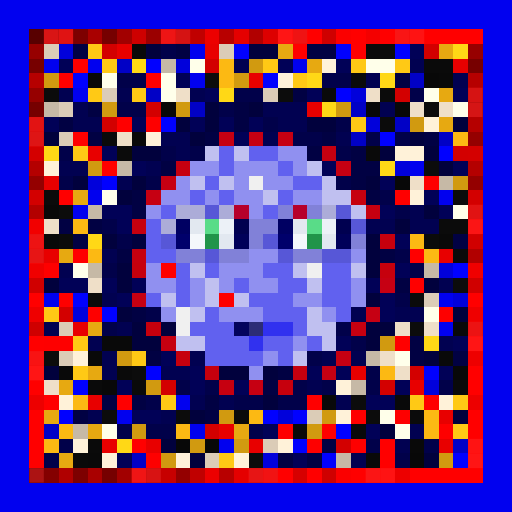
t = 0.00 s
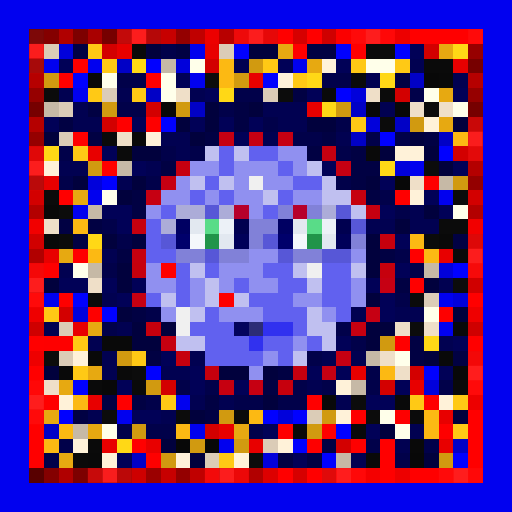
t = 0.88 s
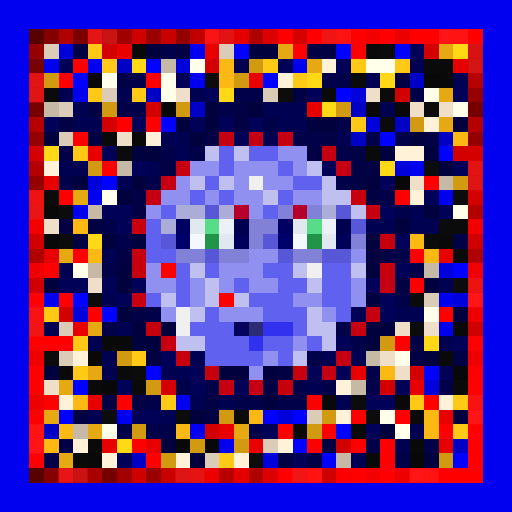
t = 1.75 s
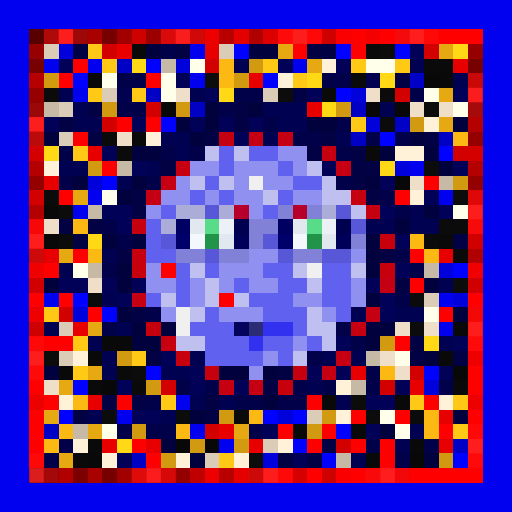
t = 2.63 s
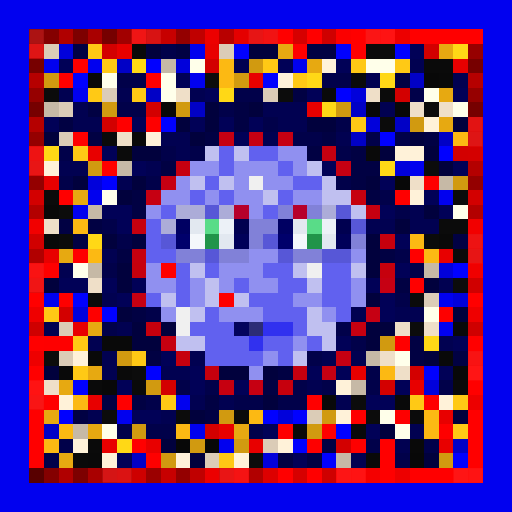
t = 3.50 s
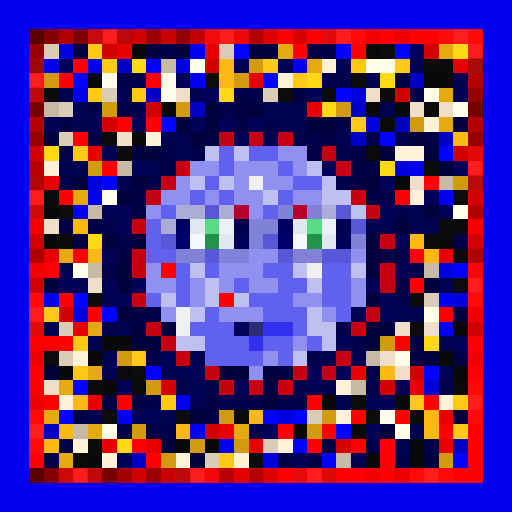
t = 4.38 s

The animated SVG that drew these frames (rendered in a browser with its animation timeline set to each time). Animation: 1 CSS @keyframes rule; one cycle of 5.25 s, repeats indefinitely.

<svg viewBox="0 0 35 35" shape-rendering="crispEdges" xmlns="http://www.w3.org/2000/svg"><style>@keyframes pop{0%,100%{opacity:0}18%{opacity:1}36%{opacity:0}}.a00{animation:pop 2.8s linear 0.00s infinite}.a01{animation:pop 2.8s linear -0.35s infinite}.a02{animation:pop 2.8s linear -0.70s infinite}.a03{animation:pop 2.8s linear -1.05s infinite}.a04{animation:pop 2.8s linear -1.40s infinite}.a05{animation:pop 2.8s linear -1.75s infinite}.a06{animation:pop 2.8s linear -2.10s infinite}.a07{animation:pop 2.8s linear -2.45s infinite}</style><rect width="35" height="35" fill="#0101ef"/><path fill="#580000" d="M2 2h1v1H2zM2 32h1v1H2z"/><path fill="#840000" d="M3 2h1v1H3zM3 32h1v1H3z"/><path fill="#b00000" d="M4 2h1v1H4zM4 32h1v1H4z"/><path fill="#7d0000" d="M5 2h1v1H5zM5 32h1v1H5z"/><path fill="#a90000" d="M6 2h1v1H6zM6 32h1v1H6z"/><path fill="#760000" d="M7 2h1v1H7zM2 7h1v1H2zM32 7h1v1H32zM7 32h1v1H7z"/><path fill="#a20000" d="M8 2h1v1H8zM8 32h1v1H8z"/><path fill="#ce0000" d="M9 2h1v1H9zM9 32h1v1H9z"/><path fill="#9b0000" d="M10 2h1v1H10zM10 32h1v1H10z"/><path fill="#c70000" d="M11 2h1v1H11zM11 32h1v1H11z"/><path fill="#940000" d="M12 2h1v1H12zM2 12h1v1H2zM32 12h1v1H32zM12 32h1v1H12z"/><path fill="#c00000" d="M13 2h1v1H13zM13 32h1v1H13z"/><path fill="#ec0000" d="M14 2h1v1H14zM14 32h1v1H14z"/><path fill="#b80000" d="M15 2h1v1H15zM15 32h1v1H15z"/><path fill="#e50000" d="M16 2h1v1H16zM16 32h1v1H16z"/><path fill="#b10000" d="M17 2h1v1H17zM2 17h1v1H2zM32 17h1v1H32zM17 32h1v1H17z"/><path fill="#dd0000" d="M18 2h1v1H18zM18 32h1v1H18z"/><path fill="#ff0000" d="M19 2h1v1H19zM21 2h1v1H21zM24 2h1v1H24zM26 2h1v1H26zM28 2h5v1H28zM20 3h1v1H20zM24 3h1v1H24zM5 4h1v1H5zM4 5h1v1H4zM8 8h1v1H8zM5 9h1v1H5zM7 11h1v1H7zM4 13h1v1H4zM27 13h1v1H27zM5 17h1v1H5zM28 17h1v1H28zM28 19h1v1H28zM2 20h1v1H2zM32 20h1v1H32zM2 23h1v1H2zM27 23h1v1H27zM32 23h1v1H32zM2 25h1v1H2zM32 25h1v1H32zM2 26h1v1H2zM32 26h1v1H32zM3 27h1v1H3zM8 27h1v1H8zM21 27h1v1H21zM29 27h1v1H29zM2 28h1v1H2zM32 28h1v1H32zM2 29h1v1H2zM22 29h1v1H22zM32 29h1v1H32zM2 30h1v1H2zM9 30h1v1H9zM26 30h1v1H26zM32 30h1v1H32zM2 31h1v1H2zM26 31h1v1H26zM32 31h1v1H32zM19 32h1v1H19zM21 32h1v1H21zM24 32h1v1H24zM26 32h1v1H26zM28 32h5v1H28z"/><path fill="#d60000" d="M20 2h1v1H20zM20 32h1v1H20z"/><path fill="#cf0000" d="M22 2h1v1H22zM2 22h1v1H2zM32 22h1v1H32zM22 32h1v1H22z"/><path fill="#fb0000" d="M23 2h1v1H23zM23 32h1v1H23z"/><path fill="#f40000" d="M25 2h1v1H25zM25 32h1v1H25z"/><path fill="#ed0000" d="M27 2h1v1H27zM2 27h1v1H2zM32 27h1v1H32zM27 32h1v1H27z"/><path fill="#970000" d="M2 3h1v1H2zM32 3h1v1H32z"/><path fill="#dbccb7" d="M3 3h1v1H3zM15 3h1v1H15zM7 6h1v1H7zM18 6h1v1H18zM4 7h1v1H4zM4 9h1v1H4zM29 20h1v1H29zM4 22h1v1H4zM4 24h1v1H4zM21 28h1v1H21zM18 30h1v1H18zM14 31h1v1H14z"/><path fill="#0101db" d="M4 3h1v1H4zM12 4h1v1H12zM24 6h1v1H24zM25 8h1v1H25zM27 11h1v1H27zM6 12h1v1H6zM30 18h1v1H30zM31 20h1v1H31zM5 21h1v1H5zM29 26h1v1H29zM19 28h1v1H19zM18 31h1v1H18z"/><path fill="#010143" d="M5 3h1v1H5zM12 3h1v1H12zM21 3h2v1H21zM27 5h1v1H27zM20 6h1v1H20zM6 7h1v1H6zM16 7h1v1H16zM4 8h1v1H4zM16 8h1v1H16zM6 9h1v1H6zM14 9h1v1H14zM22 9h1v1H22zM29 9h1v1H29zM21 10h1v1H21zM24 10h1v1H24zM11 11h1v1H11zM24 11h2v1H24zM24 12h1v1H24zM9 13h1v1H9zM25 13h1v1H25zM9 14h1v1H9zM4 15h1v1H4zM6 15h1v1H6zM5 16h1v1H5zM31 16h1v1H31zM8 17h1v1H8zM26 17h1v1H26zM27 19h1v1H27zM9 21h1v1H9zM28 23h1v1H28zM10 24h1v1H10zM28 24h1v1H28zM31 24h1v1H31zM19 25h1v1H19zM18 26h1v1H18zM7 27h1v1H7zM9 27h1v1H9zM14 27h1v1H14zM5 28h1v1H5zM14 28h1v1H14zM22 30h1v1H22zM19 31h1v1H19zM21 31h1v1H21z"/><path fill="#ffc915" d="M6 3h1v1H6zM7 4h1v1H7zM18 4h1v1H18zM24 4h1v1H24zM27 4h1v1H27zM20 5h1v1H20zM6 6h1v1H6zM9 6h1v1H9zM24 8h1v1H24zM5 10h1v1H5zM3 21h1v1H3zM5 23h1v1H5zM9 24h1v1H9zM5 25h1v1H5zM11 27h1v1H11zM28 27h1v1H28zM31 27h1v1H31zM31 29h1v1H31zM15 31h1v1H15z"/><path fill="#d30000" d="M7 3h1v1H7zM29 3h1v1H29zM14 4h1v1H14zM27 6h1v1H27zM10 7h1v1H10zM7 8h1v1H7zM31 10h1v1H31zM2 13h1v1H2zM32 13h1v1H32zM4 21h1v1H4zM28 25h1v1H28zM11 26h1v1H11zM26 26h1v1H26zM14 29h1v1H14zM23 30h1v1H23z"/><path fill="#e80000" d="M8 3h1v1H8zM14 3h1v1H14zM31 4h1v1H31zM17 5h1v1H17zM21 7h1v1H21zM6 10h1v1H6zM3 12h1v1H3zM3 17h1v1H3zM30 17h1v1H30zM5 22h1v1H5zM24 25h1v1H24zM28 26h1v1H28zM6 27h1v1H6zM30 28h1v1H30zM15 29h1v1H15zM7 30h1v1H7zM10 30h1v1H10zM17 30h1v1H17zM30 30h1v1H30z"/><path fill="#090909" d="M9 3h1v1H9zM6 5h1v1H6zM30 5h1v1H30zM9 9h1v1H9zM3 14h1v1H3zM3 16h1v1H3zM30 16h1v1H30zM31 22h1v1H31zM7 23h2v1H7zM6 24h1v1H6zM30 24h1v1H30zM4 25h1v1H4zM22 27h1v1H22zM27 27h1v1H27zM20 29h1v1H20zM24 29h1v1H24zM28 30h1v1H28zM6 31h1v1H6zM25 31h1v1H25z"/><path fill="#01013d" d="M10 3h1v1H10zM17 3h2v1H17zM14 7h1v1H14zM17 7h1v1H17zM12 8h1v1H12zM14 8h1v1H14zM21 8h2v1H21zM31 8h1v1H31zM3 9h1v1H3zM13 9h1v1H13zM28 9h1v1H28zM9 10h2v1H9zM26 10h1v1H26zM29 10h1v1H29zM30 11h1v1H30zM5 12h1v1H5zM9 12h1v1H9zM25 12h1v1H25zM8 13h1v1H8zM29 14h1v1H29zM27 15h1v1H27zM7 16h1v1H7zM9 16h1v1H9zM25 16h1v1H25zM25 17h1v1H25zM8 18h1v1H8zM25 18h1v1H25zM3 19h1v1H3zM8 19h1v1H8zM29 19h1v1H29zM25 20h1v1H25zM8 21h1v1H8zM31 21h1v1H31zM9 22h1v1H9zM11 22h1v1H11zM25 22h2v1H25zM9 23h2v1H9zM25 23h1v1H25zM29 24h1v1H29zM3 25h1v1H3zM15 25h2v1H15zM18 25h1v1H18zM18 27h1v1H18zM13 28h1v1H13zM31 28h1v1H31zM26 29h1v1H26zM11 30h1v1H11zM13 31h1v1H13zM29 31h1v1H29z"/><path fill="#01014a" d="M11 3h1v1H11zM8 5h2v1H8zM22 5h2v1H22zM16 6h2v1H16zM28 6h1v1H28zM8 7h2v1H8zM15 7h1v1H15zM18 8h1v1H18zM23 8h1v1H23zM20 9h2v1H20zM25 9h1v1H25zM27 9h1v1H27zM4 10h1v1H4zM11 10h1v1H11zM13 10h1v1H13zM23 10h1v1H23zM4 12h1v1H4zM10 12h1v1H10zM23 12h1v1H23zM26 13h1v1H26zM27 14h1v1H27zM7 15h1v1H7zM8 16h1v1H8zM27 17h1v1H27zM7 18h1v1H7zM28 18h1v1H28zM27 20h1v1H27zM10 21h1v1H10zM7 22h1v1H7zM23 22h1v1H23zM24 23h1v1H24zM21 24h1v1H21zM25 25h1v1H25zM12 26h1v1H12zM14 26h1v1H14zM20 26h1v1H20zM22 26h1v1H22zM25 26h1v1H25zM30 26h1v1H30zM10 27h1v1H10zM16 27h2v1H16zM19 27h2v1H19zM8 29h1v1H8zM10 29h2v1H10zM17 29h1v1H17zM4 30h1v1H4zM25 30h1v1H25zM29 30h1v1H29zM3 31h1v1H3zM27 31h1v1H27z"/><path fill="#0101ff" d="M16 3h1v1H16zM23 3h1v1H23zM27 3h1v1H27zM10 4h1v1H10zM5 5h1v1H5zM18 5h1v1H18zM23 6h1v1H23zM11 8h1v1H11zM26 9h1v1H26zM30 10h1v1H30zM7 12h1v1H7zM31 18h1v1H31zM5 20h1v1H5zM7 21h1v1H7zM10 25h1v1H10zM29 25h1v1H29zM5 26h1v1H5zM4 28h1v1H4zM18 28h1v1H18zM20 28h1v1H20zM23 29h1v1H23zM20 30h1v1H20zM22 31h1v1H22zM31 31h1v1H31z"/><path fill="#e7a911" d="M19 3h1v1H19zM30 3h1v1H30zM21 4h1v1H21zM30 6h1v1H30zM30 8h1v1H30zM5 13h1v1H5zM4 17h1v1H4zM6 22h1v1H6zM6 25h1v1H6zM4 26h1v1H4zM3 28h1v1H3zM6 29h1v1H6zM16 29h1v1H16zM4 31h1v1H4z"/><path fill="#0a0a0a" d="M25 3h1v1H25zM29 4h2v1H29zM24 5h1v1H24zM22 6h1v1H22zM7 9h1v1H7zM25 10h1v1H25zM31 17h1v1H31zM8 25h1v1H8zM6 26h1v1H6zM9 26h1v1H9zM31 26h1v1H31zM6 30h1v1H6zM5 31h1v1H5z"/><path fill="#0c0c0c" d="M26 3h1v1H26zM14 5h1v1H14zM19 6h1v1H19zM29 7h1v1H29zM29 11h1v1H29zM31 13h1v1H31zM4 14h1v1H4zM31 19h1v1H31zM28 22h1v1H28zM3 24h1v1H3zM9 25h1v1H9zM24 27h1v1H24zM7 28h1v1H7zM12 28h1v1H12zM25 28h1v1H25zM17 31h1v1H17z"/><path fill="#010157" d="M28 3h1v1H28zM4 4h1v1H4zM19 4h1v1H19zM23 4h1v1H23zM12 5h1v1H12zM14 6h1v1H14zM21 6h1v1H21zM31 6h1v1H31zM3 8h1v1H3zM9 8h1v1H9zM13 8h1v1H13zM15 8h1v1H15zM17 8h1v1H17zM16 9h1v1H16zM7 10h1v1H7zM9 11h1v1H9zM22 11h1v1H22zM31 11h1v1H31zM26 12h1v1H26zM29 13h1v1H29zM7 14h2v1H7zM26 14h1v1H26zM30 14h1v1H30zM8 15h1v1H8zM27 16h1v1H27zM27 18h1v1H27zM4 19h2v1H4zM7 19h1v1H7zM9 19h1v1H9zM25 19h1v1H25zM8 20h1v1H8zM26 20h1v1H26zM26 21h1v1H26zM23 23h1v1H23zM31 23h1v1H31zM11 24h1v1H11zM13 25h1v1H13zM21 25h1v1H21zM23 25h1v1H23zM30 25h1v1H30zM8 26h1v1H8zM13 26h1v1H13zM16 26h1v1H16zM27 26h1v1H27zM25 27h2v1H25zM9 28h2v1H9zM18 29h1v1H18zM25 29h1v1H25zM8 31h1v1H8zM20 31h1v1H20z"/><path fill="#ffd816" d="M31 3h1v1H31zM9 4h1v1H9zM21 5h1v1H21zM26 5h1v1H26zM15 6h1v1H15zM22 7h1v1H22zM3 10h1v1H3zM26 11h1v1H26zM6 16h1v1H6zM29 23h1v1H29zM8 30h1v1H8z"/><path fill="#770000" d="M2 4h1v1H2zM32 4h1v1H32z"/><path fill="#0101c6" d="M8 4h1v1H8zM28 5h1v1H28zM10 6h1v1H10zM13 7h1v1H13zM24 7h1v1H24zM27 8h1v1H27zM24 9h1v1H24zM30 9h1v1H30zM3 29h1v1H3zM31 30h1v1H31zM9 31h1v1H9z"/><path fill="#c6b9a6" d="M11 4h1v1H11zM3 7h1v1H3zM8 11h1v1H8zM30 12h1v1H30zM6 14h1v1H6zM6 18h1v1H6zM29 18h1v1H29zM25 24h1v1H25zM24 26h1v1H24zM5 29h1v1H5zM23 31h1v1H23z"/><path fill="#ffffea" d="M13 4h1v1H13zM25 4h2v1H25zM7 5h1v1H7zM11 5h1v1H11zM11 6h1v1H11zM29 6h1v1H29zM31 7h1v1H31zM7 13h1v1H7zM31 14h1v1H31zM5 18h1v1H5zM29 21h1v1H29zM27 24h1v1H27zM26 28h1v1H26zM7 29h1v1H7zM27 29h1v1H27z"/><path fill="#fcb913" d="M15 4h1v1H15zM15 5h1v1H15zM31 9h1v1H31zM5 15h1v1H5zM28 16h1v1H28zM6 17h1v1H6zM29 17h1v1H29zM26 25h1v1H26zM5 27h1v1H5zM17 28h1v1H17zM29 28h1v1H29zM4 29h1v1H4zM12 29h1v1H12zM29 29h1v1H29zM3 30h1v1H3z"/><path fill="#010151" d="M16 4h1v1H16zM28 4h1v1H28zM25 5h1v1H25zM31 5h1v1H31zM4 6h1v1H4zM8 6h1v1H8zM13 6h1v1H13zM5 7h1v1H5zM18 7h3v1H18zM26 7h1v1H26zM5 8h2v1H5zM19 8h2v1H19zM11 9h2v1H11zM18 9h1v1H18zM23 9h1v1H23zM12 10h1v1H12zM4 11h2v1H4zM10 11h1v1H10zM8 12h1v1H8zM28 14h1v1H28zM25 15h2v1H25zM28 15h2v1H28zM7 17h1v1H7zM4 18h1v1H4zM30 19h1v1H30zM7 20h1v1H7zM24 21h1v1H24zM27 21h2v1H27zM3 22h1v1H3zM8 22h1v1H8zM6 23h1v1H6zM30 23h1v1H30zM7 24h1v1H7zM13 24h1v1H13zM22 24h1v1H22zM24 24h1v1H24zM7 25h1v1H7zM11 25h2v1H11zM21 26h1v1H21zM13 27h1v1H13zM15 27h1v1H15zM23 27h1v1H23zM6 28h1v1H6zM11 28h1v1H11zM28 29h1v1H28zM27 30h1v1H27zM24 31h1v1H24z"/><path fill="#d19a10" d="M17 4h1v1H17zM3 5h1v1H3zM16 5h1v1H16zM7 7h1v1H7zM12 7h1v1H12zM23 7h1v1H23zM28 8h1v1H28zM6 11h1v1H6zM31 12h1v1H31zM26 23h1v1H26zM8 24h1v1H8zM10 26h1v1H10zM15 28h1v1H15zM22 28h1v1H22zM9 29h1v1H9zM21 29h1v1H21zM13 30h1v1H13zM16 30h1v1H16zM11 31h1v1H11zM30 31h1v1H30z"/><path fill="#fff2d9" d="M22 4h1v1H22zM19 5h1v1H19zM29 8h1v1H29zM10 9h1v1H10zM27 10h2v1H27zM3 11h1v1H3zM28 13h1v1H28zM5 24h1v1H5zM23 26h1v1H23zM4 27h1v1H4zM30 27h1v1H30zM23 28h1v1H23zM5 30h1v1H5zM19 30h1v1H19zM7 31h1v1H7zM12 31h1v1H12zM16 31h1v1H16z"/><path fill="#b60000" d="M2 5h1v1H2zM32 5h1v1H32z"/><path fill="#fe0000" d="M10 5h1v1H10zM10 8h1v1H10zM29 12h1v1H29zM3 18h1v1H3zM11 18h1v1H11zM4 20h1v1H4zM15 20h1v1H15zM6 21h1v1H6zM30 21h1v1H30zM3 23h2v1H3zM24 28h1v1H24zM27 28h1v1H27zM19 29h1v1H19zM30 29h1v1H30zM21 30h1v1H21zM24 30h1v1H24zM10 31h1v1H10z"/><path fill="#080808" d="M29 5h1v1H29zM11 7h1v1H11zM25 7h1v1H25zM27 7h1v1H27zM27 12h1v1H27zM31 25h1v1H31zM7 26h1v1H7zM12 30h1v1H12zM14 30h1v1H14zM28 31h1v1H28z"/><path fill="#960000" d="M2 6h1v1H2zM32 6h1v1H32z"/><path fill="#0b0b0b" d="M3 6h1v1H3zM26 6h1v1H26zM26 8h1v1H26zM8 10h1v1H8zM3 13h1v1H3zM30 15h2v1H30zM4 16h1v1H4zM29 16h1v1H29zM6 20h1v1H6zM28 20h1v1H28zM16 28h1v1H16zM28 28h1v1H28z"/><path fill="#efdfc8" d="M12 6h1v1H12zM25 6h1v1H25zM28 7h1v1H28zM30 7h1v1H30zM8 9h1v1H8zM28 12h1v1H28zM3 15h1v1H3zM6 19h1v1H6zM27 22h1v1H27zM29 22h1v1H29zM26 24h1v1H26zM27 25h1v1H27zM3 26h1v1H3z"/><path fill="#b50000" d="M2 8h1v1H2zM32 8h1v1H32z"/><path fill="#950000" d="M2 9h1v1H2zM32 9h1v1H32z"/><path fill="#c60013" d="M15 9h1v1H15zM17 9h1v1H17zM26 19h1v1H26zM25 21h1v1H25zM22 25h1v1H22z"/><path fill="#c60012" d="M19 9h1v1H19zM23 11h1v1H23zM11 12h1v1H11zM10 13h1v1H10zM9 20h1v1H9zM23 24h1v1H23zM17 26h1v1H17z"/><path fill="#d40000" d="M2 10h1v1H2zM32 10h1v1H32z"/><path fill="#c0c0f0" d="M14 10h1v1H14zM16 10h1v1H16zM21 11h1v1H21zM13 12h1v1H13zM15 12h1v1H15zM22 12h1v1H22zM18 13h1v1H18zM22 13h2v1H22zM24 14h1v1H24zM13 18h1v1H13zM20 18h1v1H20zM24 18h1v1H24zM14 19h1v1H14zM21 19h1v1H21zM11 20h1v1H11zM14 20h1v1H14zM16 20h1v1H16zM13 21h1v1H13zM21 21h1v1H21zM21 22h2v1H21zM12 23h2v1H12zM22 23h1v1H22zM20 24h1v1H20z"/><path fill="#6161ef" d="M15 10h1v1H15zM17 10h2v1H17zM15 11h1v1H15zM19 11h1v1H19zM14 12h1v1H14zM20 12h2v1H20zM13 13h1v1H13zM15 13h1v1H15zM19 13h1v1H19zM11 14h1v1H11zM18 14h1v1H18zM10 15h1v1H10zM10 16h1v1H10zM10 17h2v1H10zM12 18h1v1H12zM14 18h1v1H14zM18 18h2v1H18zM22 18h2v1H22zM12 19h1v1H12zM16 19h1v1H16zM19 19h2v1H19zM22 19h2v1H22zM10 20h1v1H10zM12 20h1v1H12zM17 20h3v1H17zM22 20h2v1H22zM14 21h1v1H14zM18 21h3v1H18zM23 21h1v1H23zM13 22h3v1H13zM20 22h1v1H20zM14 23h3v1H14zM18 23h2v1H18zM21 23h1v1H21zM14 24h4v1H14zM19 24h1v1H19z"/><path fill="#9090f0" d="M19 10h2v1H19zM13 11h2v1H13zM16 11h3v1H16zM20 11h1v1H20zM12 12h1v1H12zM16 12h1v1H16zM18 12h2v1H18zM11 13h2v1H11zM14 13h1v1H14zM16 13h2v1H16zM20 13h2v1H20zM10 14h1v1H10zM17 14h1v1H17zM17 17h2v1H17zM24 17h1v1H24zM10 18h1v1H10zM15 18h3v1H15zM10 19h2v1H10zM13 19h1v1H13zM15 19h1v1H15zM17 19h2v1H17zM24 19h1v1H24zM13 20h1v1H13zM20 20h2v1H20zM24 20h1v1H24zM11 21h1v1H11zM15 21h3v1H15zM22 21h1v1H22zM20 23h1v1H20zM18 24h1v1H18zM17 25h1v1H17z"/><path fill="#c60010" d="M22 10h1v1H22zM12 11h1v1H12zM25 14h1v1H25zM24 22h1v1H24zM11 23h1v1H11zM15 26h1v1H15z"/><path fill="#b40000" d="M2 11h1v1H2zM32 11h1v1H32z"/><path fill="#f0f0f0" d="M17 12h1v1H17zM21 18h1v1H21zM12 21h1v1H12zM12 22h1v1H12z"/><path fill="#c6000f" d="M24 13h1v1H24zM9 15h1v1H9zM9 17h1v1H9zM20 25h1v1H20z"/><path fill="#b30000" d="M2 14h1v1H2zM32 14h1v1H32z"/><path fill="#acacd8" d="M12 14h2v1H12zM15 14h1v1H15zM22 14h1v1H22zM11 15h1v1H11z"/><path fill="#5757d7" d="M14 14h1v1H14zM23 14h1v1H23zM24 15h1v1H24zM11 16h1v1H11zM18 16h1v1H18zM14 17h1v1H14zM19 17h1v1H19zM22 17h2v1H22z"/><path fill="#b6002b" d="M16 14h1v1H16zM20 14h1v1H20z"/><path fill="#8181d8" d="M19 14h1v1H19zM21 14h1v1H21zM17 15h2v1H17zM17 16h1v1H17zM24 16h1v1H24zM12 17h2v1H12zM15 17h2v1H15zM20 17h2v1H20z"/><path fill="#f20000" d="M2 15h1v1H2zM32 15h1v1H32z"/><path fill="#000062" d="M12 15h1v1H12zM19 15h1v1H19z"/><path fill="#e2e8f0" d="M13 15h1v1H13zM20 15h1v1H20zM15 16h1v1H15zM22 16h1v1H22z"/><path fill="#59dc88" d="M14 15h1v1H14zM21 15h1v1H21z"/><path fill="#ecf1f7" d="M15 15h1v1H15zM22 15h1v1H22z"/><path fill="#000050" d="M16 15h1v1H16zM23 15h1v1H23z"/><path fill="#d10000" d="M2 16h1v1H2zM32 16h1v1H32z"/><path fill="#00006b" d="M12 16h1v1H12zM19 16h1v1H19z"/><path fill="#f4f7fb" d="M13 16h1v1H13zM20 16h1v1H20z"/><path fill="#21944a" d="M14 16h1v1H14zM21 16h1v1H21z"/><path fill="#000059" d="M16 16h1v1H16zM23 16h1v1H23z"/><path fill="#c6000d" d="M26 16h1v1H26zM9 18h1v1H9zM26 18h1v1H26zM10 22h1v1H10zM12 24h1v1H12zM14 25h1v1H14zM19 26h1v1H19z"/><path fill="#f00000" d="M2 18h1v1H2zM32 18h1v1H32z"/><path fill="#d00000" d="M2 19h1v1H2zM32 19h1v1H32z"/><path fill="#ef0000" d="M2 21h1v1H2zM32 21h1v1H32z"/><path fill="#04045c" d="M16 22h1v1H16z"/><path fill="#2c2c76" d="M17 22h1v1H17z"/><path fill="#3131ef" d="M18 22h2v1H18zM17 23h1v1H17z"/><path fill="#ee0000" d="M2 24h1v1H2zM32 24h1v1H32z"/><g fill="#e21f1f"><rect x="2" y="2" width="1" height="1" class="a00"/><rect x="2" y="32" width="1" height="1" class="a02"/></g><g fill="#ff1f1f"><rect x="3" y="2" width="1" height="1" class="a01"/><rect x="4" y="2" width="1" height="1" class="a02"/><rect x="5" y="2" width="1" height="1" class="a03"/><rect x="6" y="2" width="1" height="1" class="a04"/><rect x="7" y="2" width="1" height="1" class="a05"/><rect x="8" y="2" width="1" height="1" class="a06"/><rect x="9" y="2" width="1" height="1" class="a07"/><rect x="10" y="2" width="1" height="1" class="a00"/><rect x="11" y="2" width="1" height="1" class="a01"/><rect x="12" y="2" width="1" height="1" class="a02"/><rect x="13" y="2" width="1" height="1" class="a03"/><rect x="14" y="2" width="1" height="1" class="a04"/><rect x="15" y="2" width="1" height="1" class="a05"/><rect x="16" y="2" width="1" height="1" class="a06"/><rect x="17" y="2" width="1" height="1" class="a07"/><rect x="18" y="2" width="1" height="1" class="a00"/><rect x="19" y="2" width="1" height="1" class="a01"/><rect x="20" y="2" width="1" height="1" class="a02"/><rect x="21" y="2" width="1" height="1" class="a03"/><rect x="22" y="2" width="1" height="1" class="a04"/><rect x="23" y="2" width="1" height="1" class="a05"/><rect x="24" y="2" width="1" height="1" class="a06"/><rect x="25" y="2" width="1" height="1" class="a07"/><rect x="26" y="2" width="1" height="1" class="a00"/><rect x="27" y="2" width="1" height="1" class="a01"/><rect x="28" y="2" width="1" height="1" class="a02"/><rect x="29" y="2" width="1" height="1" class="a03"/><rect x="30" y="2" width="1" height="1" class="a04"/><rect x="31" y="2" width="1" height="1" class="a05"/><rect x="32" y="2" width="1" height="1" class="a06"/><rect x="2" y="3" width="1" height="1" class="a07"/><rect x="32" y="3" width="1" height="1" class="a05"/><rect x="2" y="4" width="1" height="1" class="a06"/><rect x="32" y="4" width="1" height="1" class="a04"/><rect x="2" y="5" width="1" height="1" class="a05"/><rect x="32" y="5" width="1" height="1" class="a03"/><rect x="2" y="6" width="1" height="1" class="a04"/><rect x="32" y="6" width="1" height="1" class="a02"/><rect x="2" y="7" width="1" height="1" class="a03"/><rect x="32" y="7" width="1" height="1" class="a01"/><rect x="2" y="8" width="1" height="1" class="a02"/><rect x="32" y="8" width="1" height="1" class="a00"/><rect x="2" y="9" width="1" height="1" class="a01"/><rect x="32" y="9" width="1" height="1" class="a07"/><rect x="2" y="10" width="1" height="1" class="a00"/><rect x="32" y="10" width="1" height="1" class="a06"/><rect x="2" y="11" width="1" height="1" class="a07"/><rect x="32" y="11" width="1" height="1" class="a05"/><rect x="2" y="12" width="1" height="1" class="a06"/><rect x="32" y="12" width="1" height="1" class="a04"/><rect x="2" y="13" width="1" height="1" class="a05"/><rect x="32" y="13" width="1" height="1" class="a03"/><rect x="2" y="14" width="1" height="1" class="a04"/><rect x="32" y="14" width="1" height="1" class="a02"/><rect x="2" y="15" width="1" height="1" class="a03"/><rect x="32" y="15" width="1" height="1" class="a01"/><rect x="2" y="16" width="1" height="1" class="a02"/><rect x="32" y="16" width="1" height="1" class="a00"/><rect x="2" y="17" width="1" height="1" class="a01"/><rect x="32" y="17" width="1" height="1" class="a07"/><rect x="2" y="18" width="1" height="1" class="a00"/><rect x="32" y="18" width="1" height="1" class="a06"/><rect x="2" y="19" width="1" height="1" class="a07"/><rect x="32" y="19" width="1" height="1" class="a05"/><rect x="2" y="20" width="1" height="1" class="a06"/><rect x="32" y="20" width="1" height="1" class="a04"/><rect x="2" y="21" width="1" height="1" class="a05"/><rect x="32" y="21" width="1" height="1" class="a03"/><rect x="2" y="22" width="1" height="1" class="a04"/><rect x="32" y="22" width="1" height="1" class="a02"/><rect x="2" y="23" width="1" height="1" class="a03"/><rect x="32" y="23" width="1" height="1" class="a01"/><rect x="2" y="24" width="1" height="1" class="a02"/><rect x="32" y="24" width="1" height="1" class="a00"/><rect x="2" y="25" width="1" height="1" class="a01"/><rect x="32" y="25" width="1" height="1" class="a07"/><rect x="2" y="26" width="1" height="1" class="a00"/><rect x="32" y="26" width="1" height="1" class="a06"/><rect x="2" y="27" width="1" height="1" class="a07"/><rect x="32" y="27" width="1" height="1" class="a05"/><rect x="2" y="28" width="1" height="1" class="a06"/><rect x="32" y="28" width="1" height="1" class="a04"/><rect x="2" y="29" width="1" height="1" class="a05"/><rect x="32" y="29" width="1" height="1" class="a03"/><rect x="2" y="30" width="1" height="1" class="a04"/><rect x="32" y="30" width="1" height="1" class="a02"/><rect x="2" y="31" width="1" height="1" class="a03"/><rect x="32" y="31" width="1" height="1" class="a01"/><rect x="3" y="32" width="1" height="1" class="a03"/><rect x="4" y="32" width="1" height="1" class="a04"/><rect x="5" y="32" width="1" height="1" class="a05"/><rect x="6" y="32" width="1" height="1" class="a06"/><rect x="7" y="32" width="1" height="1" class="a07"/><rect x="8" y="32" width="1" height="1" class="a00"/><rect x="9" y="32" width="1" height="1" class="a01"/><rect x="10" y="32" width="1" height="1" class="a02"/><rect x="11" y="32" width="1" height="1" class="a03"/><rect x="12" y="32" width="1" height="1" class="a04"/><rect x="13" y="32" width="1" height="1" class="a05"/><rect x="14" y="32" width="1" height="1" class="a06"/><rect x="15" y="32" width="1" height="1" class="a07"/><rect x="16" y="32" width="1" height="1" class="a00"/><rect x="17" y="32" width="1" height="1" class="a01"/><rect x="18" y="32" width="1" height="1" class="a02"/><rect x="19" y="32" width="1" height="1" class="a03"/><rect x="20" y="32" width="1" height="1" class="a04"/><rect x="21" y="32" width="1" height="1" class="a05"/><rect x="22" y="32" width="1" height="1" class="a06"/><rect x="23" y="32" width="1" height="1" class="a07"/><rect x="24" y="32" width="1" height="1" class="a00"/><rect x="25" y="32" width="1" height="1" class="a01"/><rect x="26" y="32" width="1" height="1" class="a02"/><rect x="27" y="32" width="1" height="1" class="a03"/><rect x="28" y="32" width="1" height="1" class="a04"/><rect x="29" y="32" width="1" height="1" class="a05"/><rect x="30" y="32" width="1" height="1" class="a06"/><rect x="31" y="32" width="1" height="1" class="a07"/><rect x="32" y="32" width="1" height="1" class="a00"/></g></svg>
